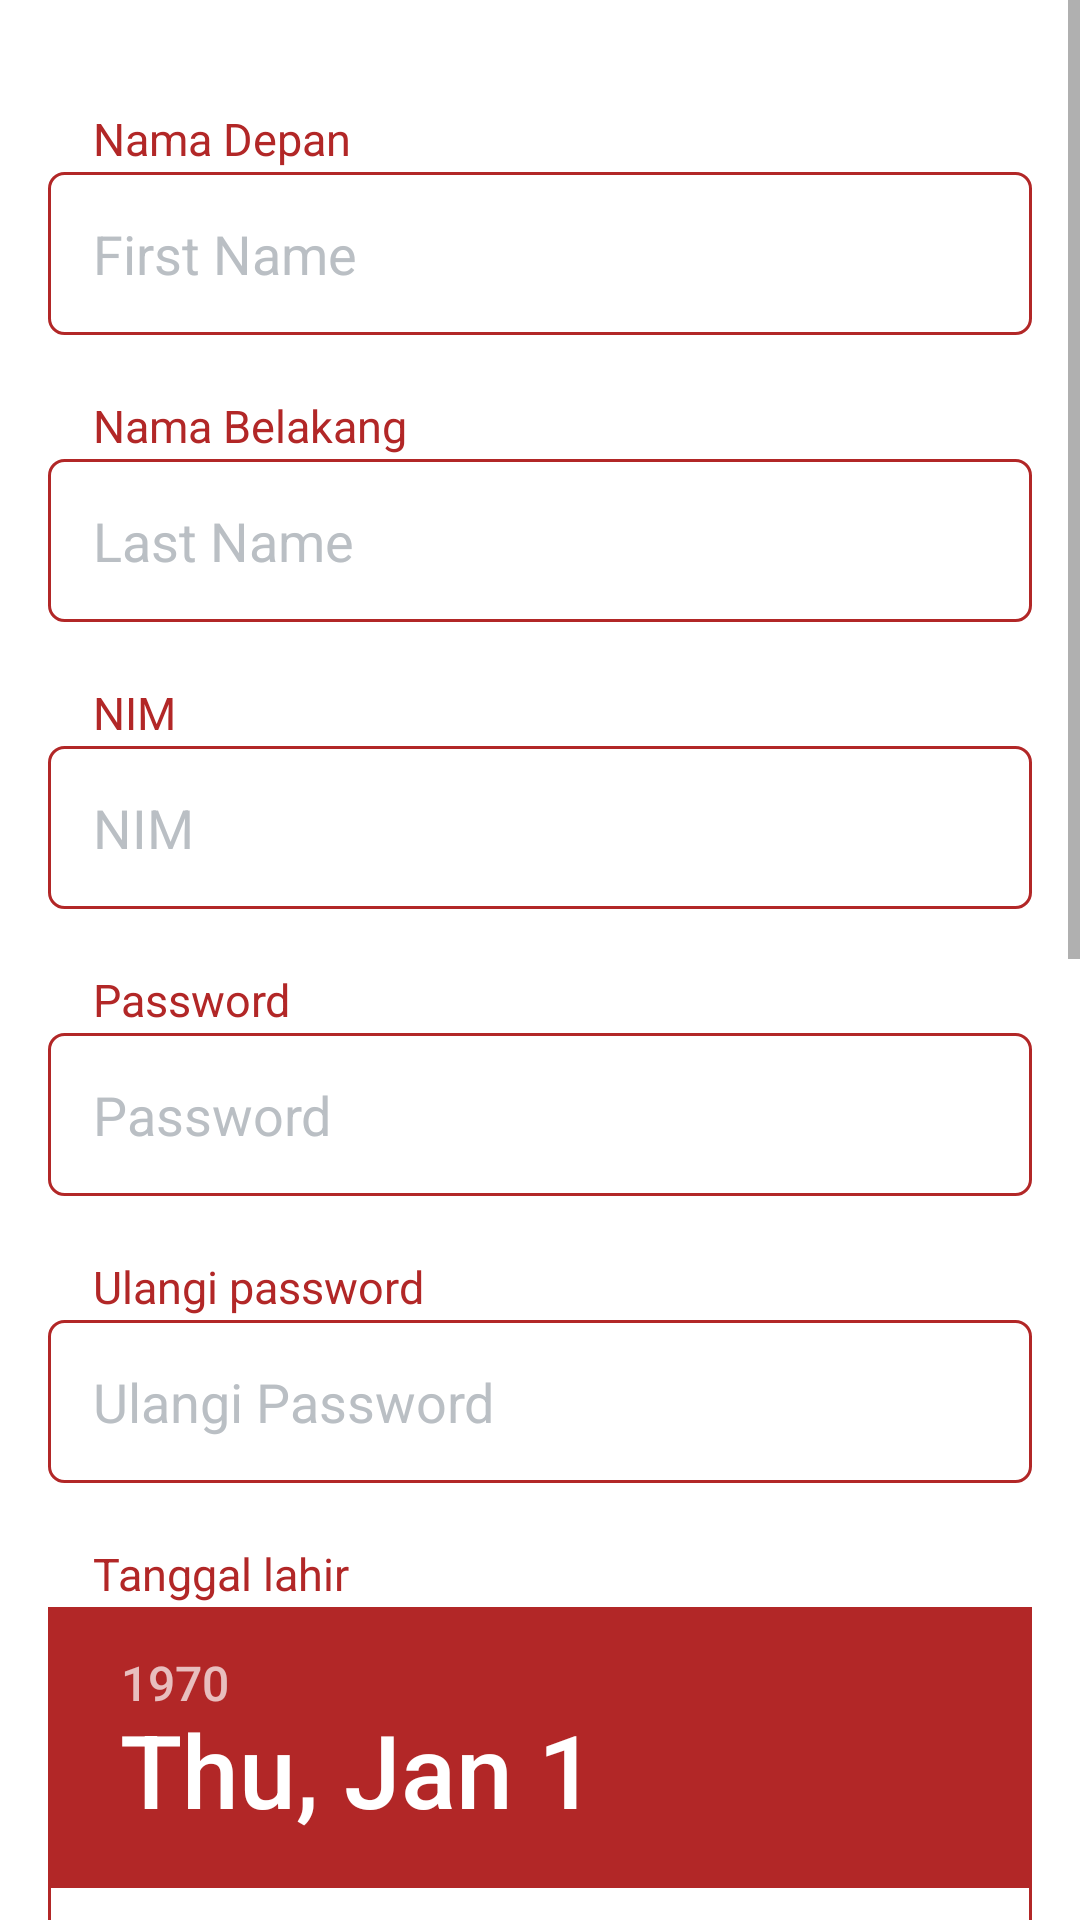

Write the Android layout XML for this screen, with the resource values it uses.
<!-- AndroidManifest.xml: application theme Theme.UASMobileProgramming -->
<!-- res/layout/activity_register.xml -->
<?xml version="1.0" encoding="utf-8"?>
<ScrollView xmlns:android="http://schemas.android.com/apk/res/android"
    xmlns:app="http://schemas.android.com/apk/res-auto"
    xmlns:tools="http://schemas.android.com/tools"
    android:layout_width="match_parent"
    android:layout_height="match_parent"
    android:orientation="vertical"
    android:background="@color/white"
    tools:context=".RegisterActivity">

    <LinearLayout
        android:layout_width="match_parent"
        android:layout_height="match_parent"
        android:orientation="vertical"
        android:gravity="center"
        android:padding="16dp"
        >

        <TextView
            android:layout_width="match_parent"
            android:layout_height="wrap_content"
            android:layout_marginTop="20dp"
            android:layout_marginLeft="10dp"
            android:text="Nama Depan"
            android:textSize="15sp"
            android:textColor="@color/primary"
            />

        <EditText
            android:id="@+id/firstname_edittext"
            android:layout_width="match_parent"
            android:layout_height="wrap_content"
            android:layout_marginTop="1dp"
            android:padding="15dp"
            android:textColor="@color/black"
            android:textColorHint="@color/greySecondary"
            android:hint="First Name"
            android:background="@drawable/border_primary"/>

        <TextView
            android:layout_width="match_parent"
            android:layout_height="wrap_content"
            android:layout_marginTop="20dp"
            android:layout_marginLeft="10dp"
            android:text="Nama Belakang"
            android:textSize="15sp"
            android:textColor="@color/primary"
            />

        <EditText
            android:id="@+id/lastname_edittext"
            android:layout_width="match_parent"
            android:layout_height="wrap_content"
            android:layout_marginTop="1dp"
            android:padding="15dp"
            android:textColor="@color/black"
            android:textColorHint="@color/greySecondary"
            android:hint="Last Name"
            android:background="@drawable/border_primary"
            />

        <TextView
            android:layout_width="match_parent"
            android:layout_height="wrap_content"
            android:layout_marginTop="20dp"
            android:layout_marginLeft="10dp"
            android:text="NIM"
            android:textSize="15sp"
            android:textColor="@color/primary"
            />

        <EditText
            android:id="@+id/nim_edittext"
            android:layout_marginTop="1dp"
            android:layout_width="match_parent"
            android:layout_height="wrap_content"
            android:inputType="phone"
            android:textColor="@color/black"
            android:textColorHint="@color/greySecondary"
            android:hint="NIM"
            android:padding="15dp"
            android:background="@drawable/border_primary" />

        <TextView
            android:layout_width="match_parent"
            android:layout_height="wrap_content"
            android:layout_marginTop="20dp"
            android:layout_marginLeft="10dp"
            android:text="Password"
            android:textSize="15sp"
            android:textColor="@color/primary"
            />

        <EditText
            android:id="@+id/password_edittext"
            android:layout_marginTop="1dp"
            android:layout_width="match_parent"
            android:layout_height="wrap_content"
            android:inputType="textPassword"
            android:textColor="@color/black"
            android:textColorHint="@color/greySecondary"
            android:hint="Password"
            android:padding="15dp"
            android:background="@drawable/border_primary" />

        <TextView
            android:layout_width="match_parent"
            android:layout_height="wrap_content"
            android:layout_marginTop="20dp"
            android:layout_marginLeft="10dp"
            android:text="Ulangi password"
            android:textSize="15sp"
            android:textColor="@color/primary"
            />

        <EditText
            android:id="@+id/retype_edittext"
            android:layout_marginTop="1dp"
            android:layout_width="match_parent"
            android:layout_height="wrap_content"
            android:inputType="textPassword"
            android:textColor="@color/black"
            android:textColorHint="@color/greySecondary"
            android:hint="Ulangi Password"
            android:padding="15dp"
            android:background="@drawable/border_primary" />

        <TextView
            android:layout_width="match_parent"
            android:layout_height="wrap_content"
            android:layout_marginTop="20dp"
            android:layout_marginLeft="10dp"
            android:text="Tanggal lahir"
            android:textSize="15sp"
            android:textColor="@color/primary"
            />

        <DatePicker
            android:id="@+id/tgl_lahir"
            android:layout_width="match_parent"
            android:layout_height="wrap_content"
            android:layout_marginTop="1dp"
            android:textColor="@color/black"
            android:textColorHint="@color/greySecondary"
            android:hint="Tanggal Lahir"
            android:inputType="date"
            android:background="@drawable/border_primary"/>

        <TextView
            android:layout_width="match_parent"
            android:layout_height="wrap_content"
            android:layout_marginTop="20dp"
            android:layout_marginLeft="10dp"
            android:text="Jurusan"
            android:textSize="15sp"
            android:textColor="@color/primary"
            />

        <Spinner
            android:id="@+id/jurusan"
            android:layout_width="match_parent"
            android:layout_height="wrap_content"
            android:layout_marginTop="1dp"
            android:spinnerMode="dropdown"
            android:background="@android:drawable/btn_dropdown"
            />

        <TextView
            android:layout_width="match_parent"
            android:layout_height="wrap_content"
            android:layout_marginTop="20dp"
            android:layout_marginLeft="10dp"
            android:text="Email"
            android:textSize="15sp"
            android:textColor="@color/primary"
            />

        <EditText
            android:id="@+id/email"
            android:layout_marginTop="1dp"
            android:layout_width="match_parent"
            android:layout_height="wrap_content"
            android:inputType="textEmailAddress"
            android:textColor="@color/black"
            android:textColorHint="@color/greySecondary"
            android:hint="Masukkan Email"
            android:padding="15dp"
            android:background="@drawable/border_primary" />

        <Button
            android:layout_marginTop="64dp"
            android:text="Registrasi"
            android:backgroundTint="@color/primary"
            android:textColor="@color/white"
            android:id="@+id/button_save"
            android:layout_width="match_parent"
            android:layout_height="wrap_content"
            android:padding="15dp"
            />

    </LinearLayout>

</ScrollView>
<!-- resources referenced by this layout -->
<resources>
  <color name="black">#FF000000</color>
  <color name="greySecondary">#BABFC4</color>
  <color name="primary">#B22727</color>
  <color name="white">#FFFFFFFF</color>
  <!-- drawable border_primary (drawable) -->
  <?xml version="1.0" encoding="utf-8"?>
  <shape
      xmlns:android="http://schemas.android.com/apk/res/android"
      android:shape="rectangle">
      <solid
          android:color="@android:color/transparent"/>
  
      <corners
          android:bottomRightRadius="5dp"
          android:bottomLeftRadius="5dp"
          android:topLeftRadius="5dp"
          android:topRightRadius="5dp"/>
      <stroke
          android:color="@color/primary"
          android:width="1dp"/>
  </shape>
  <style name="Theme.UASMobileProgramming" parent="Theme.MaterialComponents.DayNight.DarkActionBar">
          
          <item name="colorPrimary">@color/primary</item>
          <item name="colorPrimaryVariant">@color/secondary</item>
          <item name="colorOnPrimary">@color/white</item>
          
          <item name="colorSecondary">@color/primary</item>
          <item name="colorSecondaryVariant">@color/secondary</item>
          <item name="colorOnSecondary">@color/black</item>
          
  
          <item name="android:statusBarColor" tools:targetApi="l">@color/primary</item>
          
      </style>
  <color name="secondary">#FC8A01</color>
</resources>
